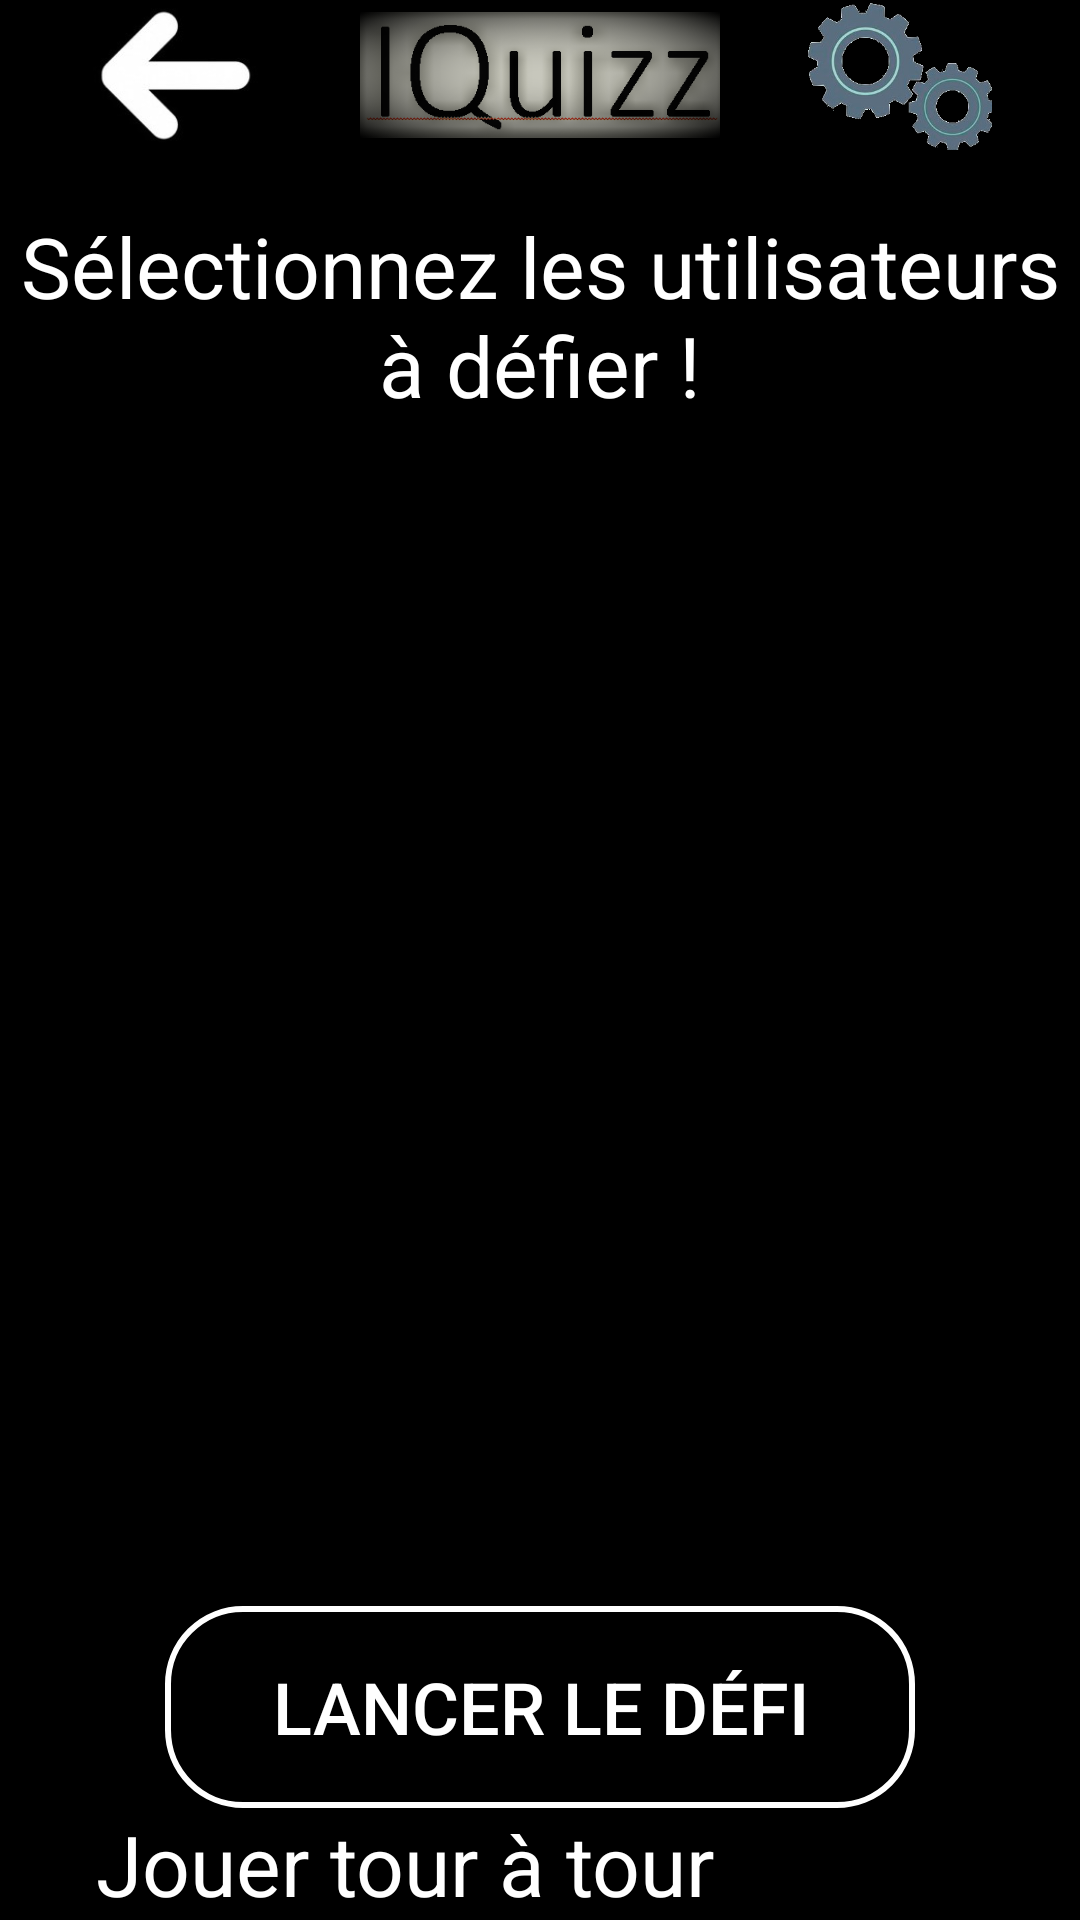

This screen was rendered from an Android layout file. Write that file and the resources it references.
<!-- AndroidManifest.xml: application theme AppTheme -->
<!-- res/layout/activity_liste_joueurs.xml -->
<?xml version="1.0" encoding="utf-8"?>
<LinearLayout xmlns:android="http://schemas.android.com/apk/res/android"
    xmlns:app="http://schemas.android.com/apk/res-auto"
    xmlns:tools="http://schemas.android.com/tools"
    android:layout_width="match_parent"
    android:layout_height="match_parent"
    android:orientation="vertical"
    android:background="@color/noir"
    tools:context=".controller.ListeJoueurs">

    <LinearLayout
        android:layout_width="match_parent"
        android:layout_height="wrap_content"
        android:orientation="horizontal">
        <ImageView
            android:id="@+id/retour"
            android:layout_width="match_parent"
            android:layout_height="50dp"
            android:layout_weight="30"
            android:layout_gravity="center"
            android:src="@drawable/fleche_retour" />
        <ImageView
            android:layout_width="match_parent"
            android:layout_height="50dp"
            android:layout_weight="30"
            android:layout_gravity="center"
            android:src="@drawable/nom_appli" />
        <ImageView
            android:id="@+id/parametres"
            android:layout_width="match_parent"
            android:layout_height="50dp"
            android:layout_weight="30"
            android:layout_gravity="center"
            android:src="@drawable/engrenages" />
        
        
    </LinearLayout>

    
    <TextView
        style="@style/DefaultText"
        android:layout_width="match_parent"
        android:layout_height="wrap_content"
        android:gravity="center"
        android:paddingTop="20dp"
        android:text="@string/choix_defi" />
    
    <ListView
              android:id="@+id/liste_joueurs"
              android:layout_width="350dp"
              android:layout_height="match_parent"
              android:layout_weight="30"
              android:gravity="center"
              android:layout_gravity="center"
              android:paddingBottom="10dp"
              android:divider="@android:color/transparent"
              android:dividerHeight="7.5dp"
              android:choiceMode="multipleChoice">
    </ListView>

    <Button
        android:id="@+id/lancer_defi"
        style="@style/DefaultTextPetit"
        android:layout_width="250dp"
        android:layout_height="match_parent"
        android:layout_weight="70"
        android:layout_gravity="center"
        android:background="@drawable/default_bouton"
        android:gravity="center"
        android:text="@string/lancer_defi" />

    <CheckBox
        android:id="@+id/defi_simultane"
        style="@style/DefaultText"
        android:layout_width="match_parent"
        android:layout_height="wrap_content"
        android:text="@string/defi_simultane" />

</LinearLayout>
<!-- resources referenced by this layout -->
<resources>
  <color name="noir">#000000</color>
  <!-- drawable default_bouton (drawable) -->
  <shape xmlns:android="http://schemas.android.com/apk/res/android" android:shape="rectangle">
      <stroke 
              android:width="2dp"
              android:color="@color/blanc"/>
      
      <solid android:color="@color/noir"/>
      
      <corners android:radius="25dp"/>
  </shape>
  <!-- drawable engrenages: png bitmap (drawable, 63269 bytes) -->
  <!-- drawable fleche_retour: png bitmap (drawable, 7597 bytes) -->
  <!-- drawable nom_appli: png bitmap (drawable, 39356 bytes) -->
  <string name="choix_defi">Sélectionnez les utilisateurs à défier !</string>
  <string name="defi_simultane">Jouer tour à tour</string>
  <string name="lancer_defi">Lancer le défi</string>
  <style name="DefaultText">
          <item name="android:textSize">28sp</item>
          <item name="android:textColor">@color/blanc</item>
      </style>
  <style name="DefaultTextPetit" parent="DefaultText">
          <item name="android:textSize">24sp</item>
      </style>
  <style name="AppTheme" parent="Theme.AppCompat.Light.NoActionBar">
          
          <item name="colorPrimary">@color/colorPrimary</item>
          <item name="colorPrimaryDark">@color/colorPrimaryDark</item>
          <item name="colorAccent">@color/colorAccent</item>
      </style>
  <color name="blanc">#FFFFFF</color>
  <color name="colorPrimary">#000000</color>
  <color name="colorPrimaryDark">#000000</color>
  <color name="colorAccent">#FFFFFF</color>
</resources>
